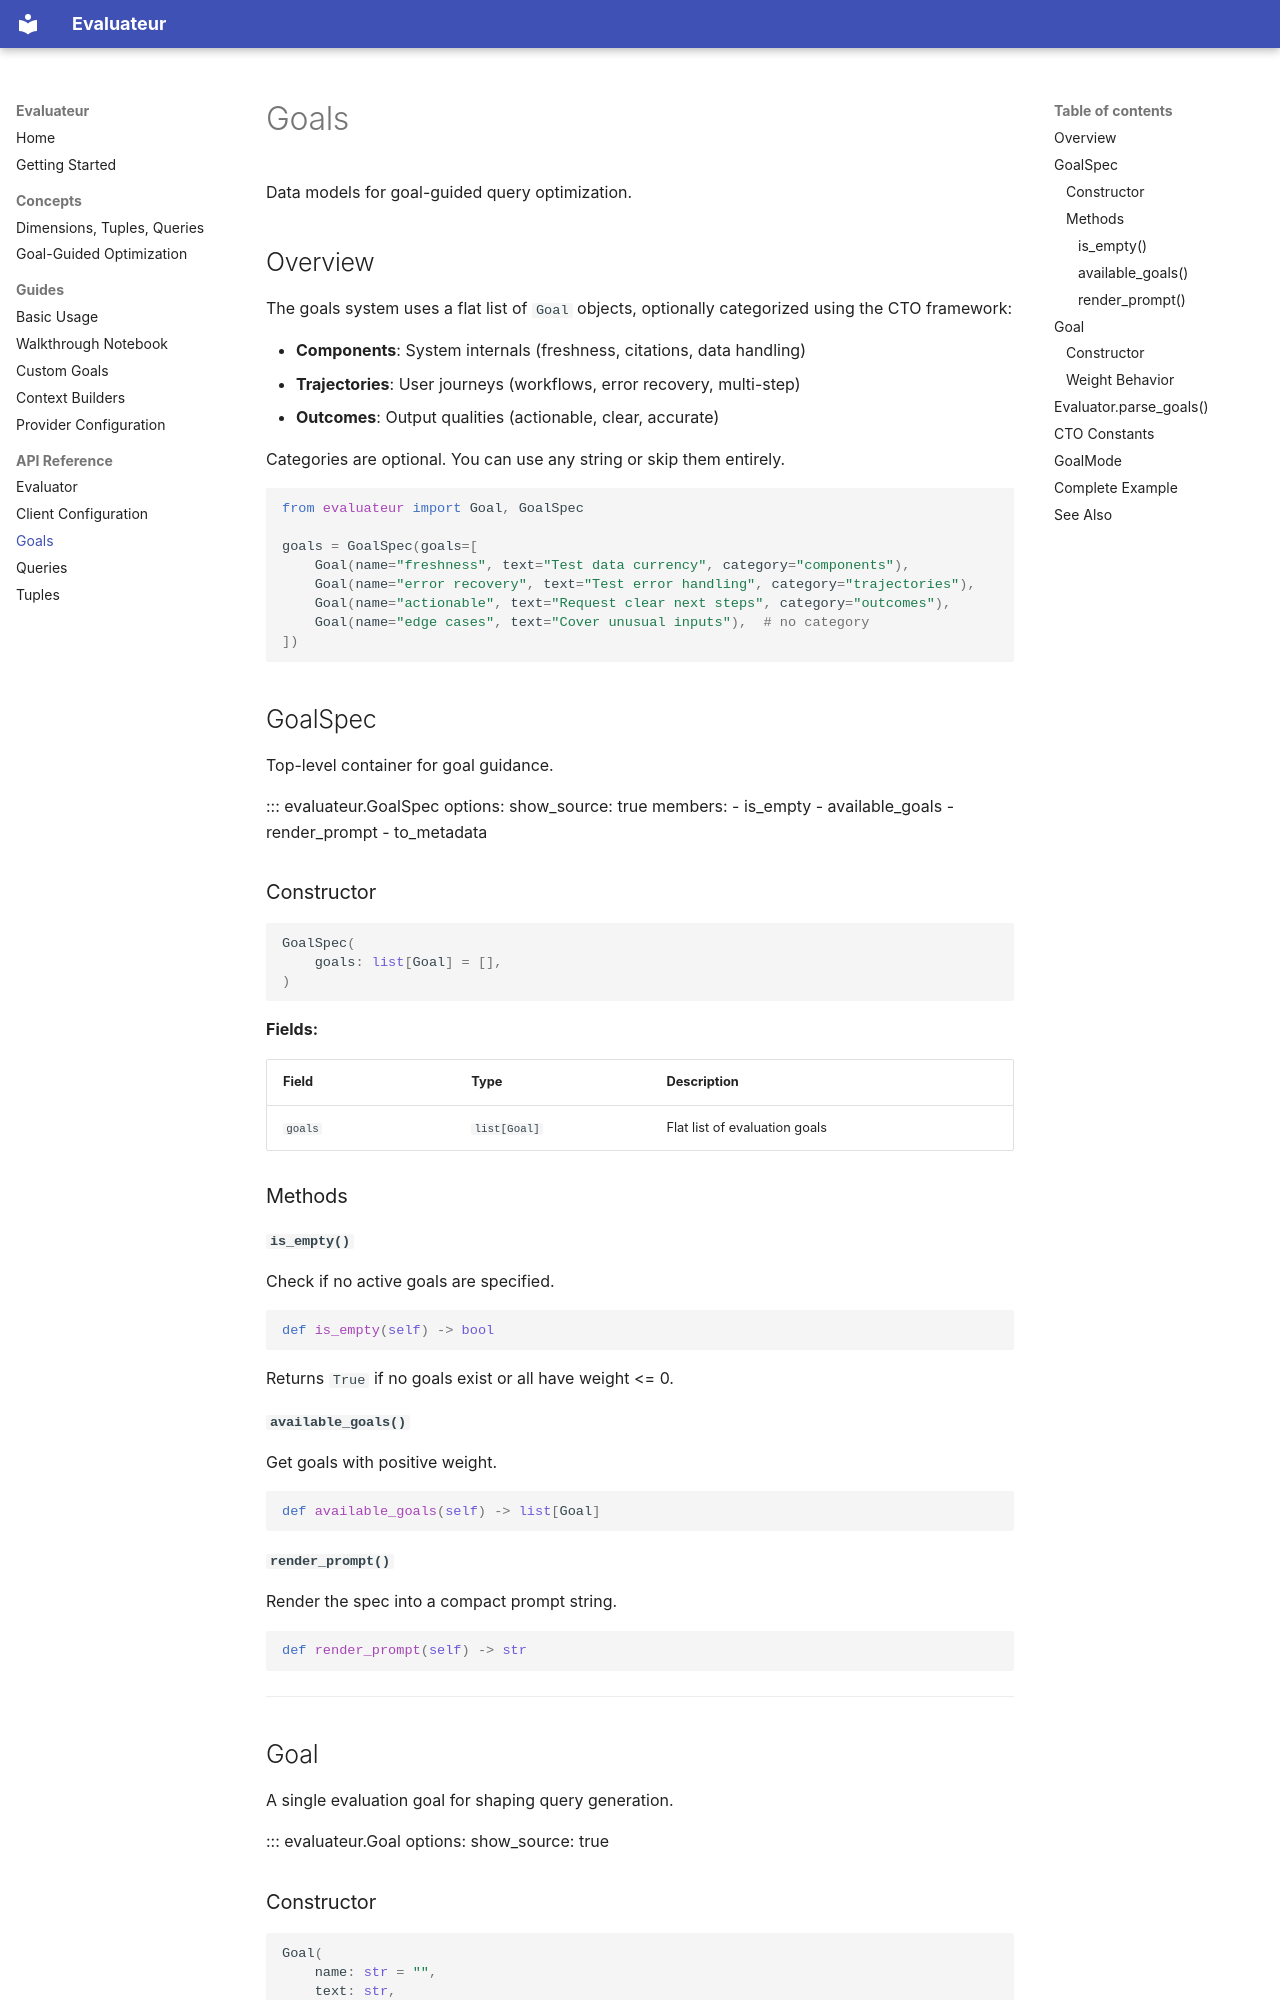

repository: aptford/evaluateur · page: api/goals/index.html · generator: mkdocs

# Goals

Data models for goal-guided query optimization.

## Overview

The goals system uses a flat list of `Goal` objects, optionally categorized using the CTO framework:

- **Components**: System internals (freshness, citations, data handling)
- **Trajectories**: User journeys (workflows, error recovery, multi-step)
- **Outcomes**: Output qualities (actionable, clear, accurate)

Categories are optional. You can use any string or skip them entirely.

```python
from evaluateur import Goal, GoalSpec

goals = GoalSpec(goals=[
    Goal(name="freshness", text="Test data currency", category="components"),
    Goal(name="error recovery", text="Test error handling", category="trajectories"),
    Goal(name="actionable", text="Request clear next steps", category="outcomes"),
    Goal(name="edge cases", text="Cover unusual inputs"),  # no category
])
```

## GoalSpec

Top-level container for goal guidance.

::: evaluateur.GoalSpec
    options:
      show_source: true
      members:
        - is_empty
        - available_goals
        - render_prompt
        - to_metadata

### Constructor

```python
GoalSpec(
    goals: list[Goal] = [],
)
```

**Fields:**

| Field | Type | Description |
|-------|------|-------------|
| `goals` | `list[Goal]` | Flat list of evaluation goals |

### Methods

#### `is_empty()`

Check if no active goals are specified.

```python
def is_empty(self) -> bool
```

Returns `True` if no goals exist or all have weight <= 0.

#### `available_goals()`

Get goals with positive weight.

```python
def available_goals(self) -> list[Goal]
```

#### `render_prompt()`

Render the spec into a compact prompt string.

```python
def render_prompt(self) -> str
```

---

## Goal

A single evaluation goal for shaping query generation.

::: evaluateur.Goal
    options:
      show_source: true
